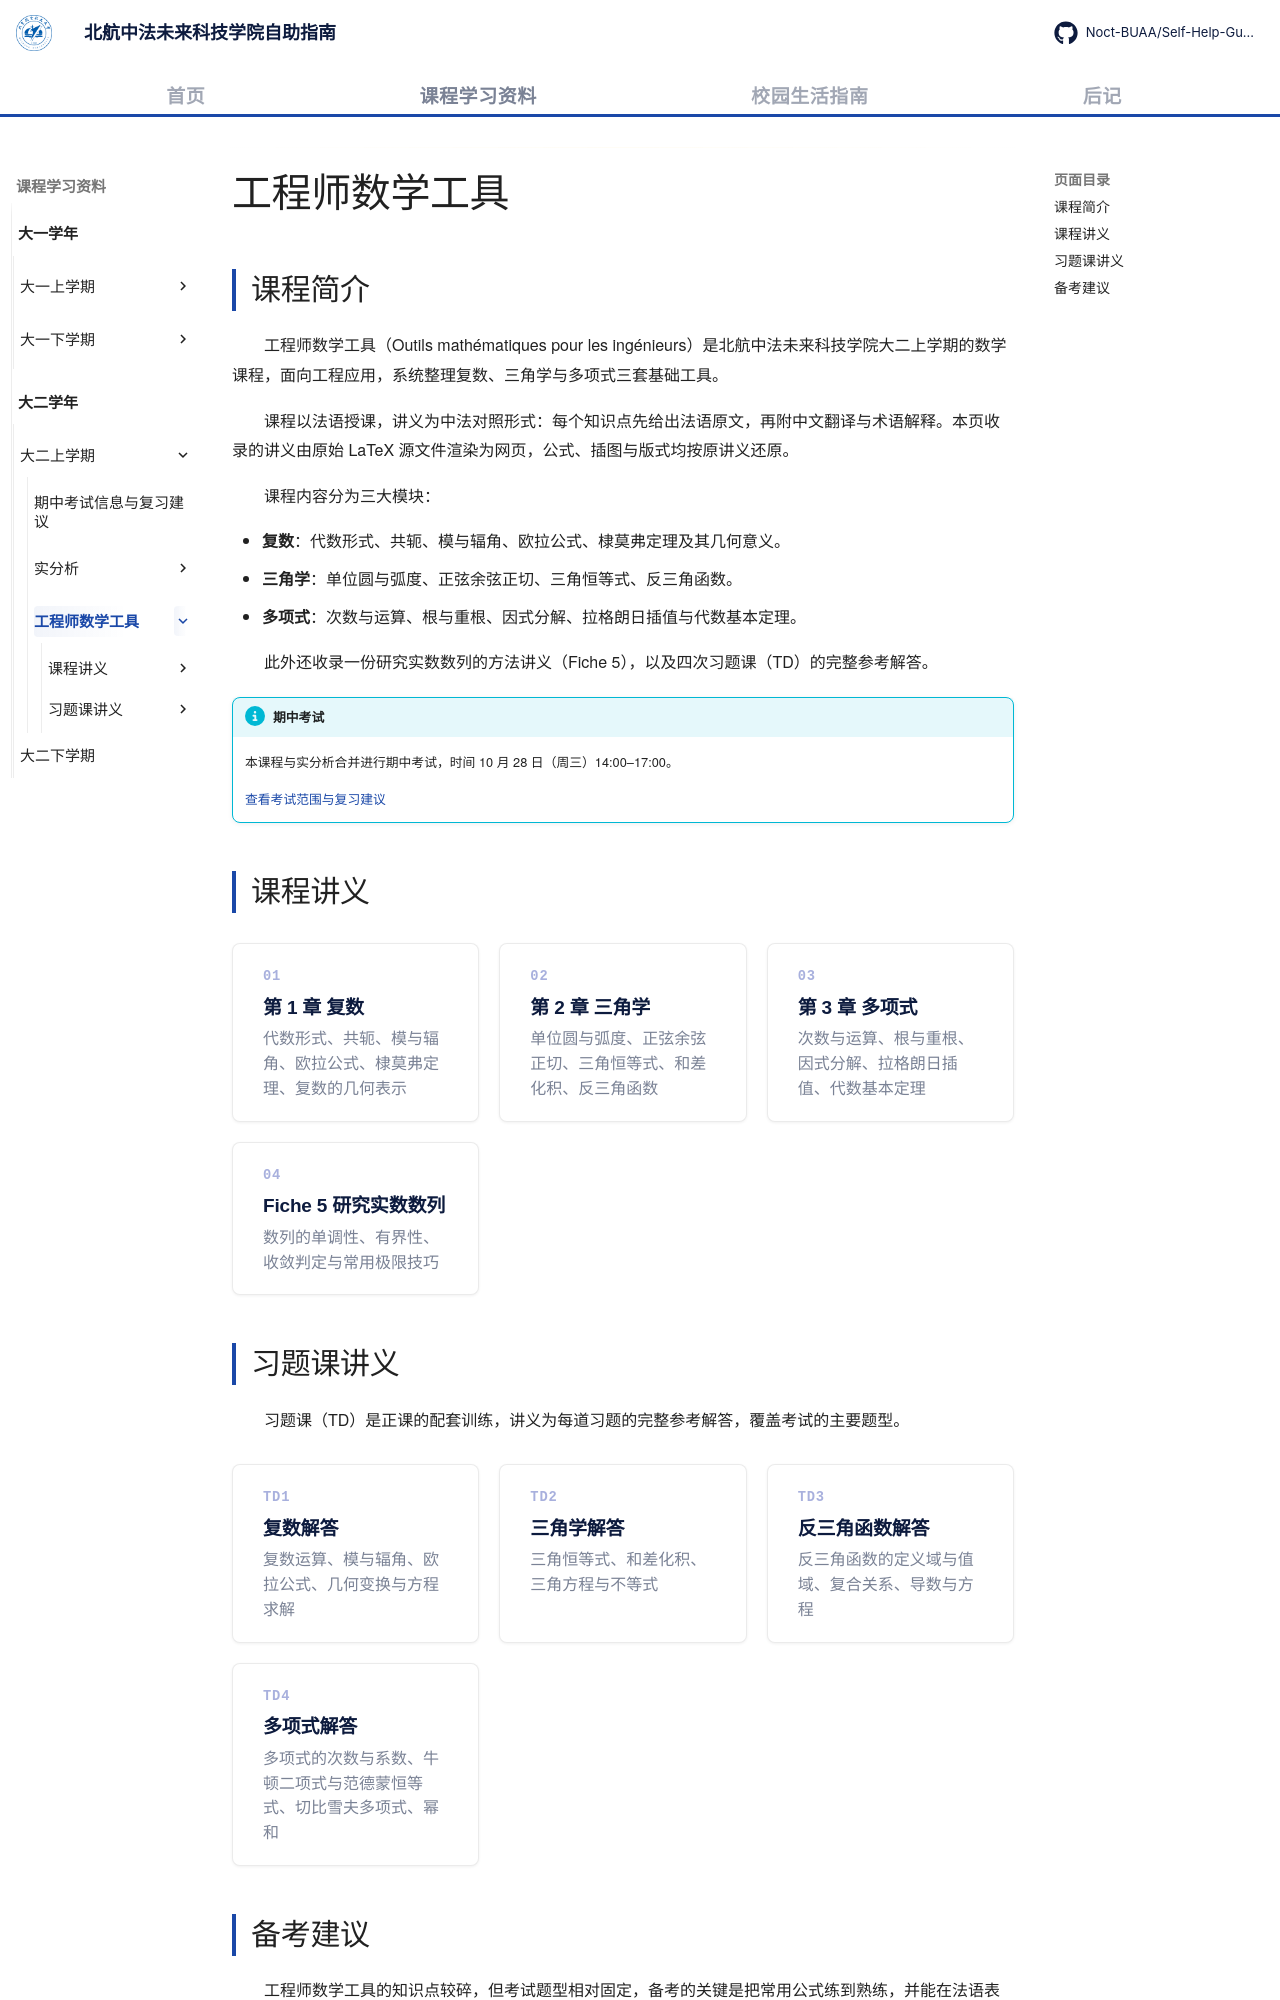

repository: Noct-BUAA/Self-Help-Guide-of-BIFAST-BUAA · page: courses/year2/semester1/工程师数学工具/index.html · generator: mkdocs

---
title: 工程师数学工具
---

# 工程师数学工具

## 课程简介

工程师数学工具（Outils mathématiques pour les ingénieurs）是北航中法未来科技学院大二上学期的数学课程，面向工程应用，系统整理复数、三角学与多项式三套基础工具。

课程以法语授课，讲义为中法对照形式：每个知识点先给出法语原文，再附中文翻译与术语解释。本页收录的讲义由原始 LaTeX 源文件渲染为网页，公式、插图与版式均按原讲义还原。

课程内容分为三大模块：

- **复数**：代数形式、共轭、模与辐角、欧拉公式、棣莫弗定理及其几何意义。
- **三角学**：单位圆与弧度、正弦余弦正切、三角恒等式、反三角函数。
- **多项式**：次数与运算、根与重根、因式分解、拉格朗日插值与代数基本定理。

此外还收录一份研究实数数列的方法讲义（Fiche 5），以及四次习题课（TD）的完整参考解答。

!!! info "期中考试"

    本课程与实分析合并进行期中考试，时间 10 月 28 日（周三）14:00–17:00。

    [查看考试范围与复习建议](../期中考试.md)

## 课程讲义

<div class="card-grid card-grid--three">

  <a class="card" href="课程讲义/01-nombres-complexes">
    <div class="card-num">01</div>
    <h3>第 1 章 复数</h3>
    <p>代数形式、共轭、模与辐角、欧拉公式、棣莫弗定理、复数的几何表示</p>
  </a>

  <a class="card" href="课程讲义/02-trigonometrie">
    <div class="card-num">02</div>
    <h3>第 2 章 三角学</h3>
    <p>单位圆与弧度、正弦余弦正切、三角恒等式、和差化积、反三角函数</p>
  </a>

  <a class="card" href="课程讲义/03-polynomes">
    <div class="card-num">03</div>
    <h3>第 3 章 多项式</h3>
    <p>次数与运算、根与重根、因式分解、拉格朗日插值、代数基本定理</p>
  </a>

  <a class="card" href="课程讲义/04-fiche5-suites">
    <div class="card-num">04</div>
    <h3>Fiche 5 研究实数数列</h3>
    <p>数列的单调性、有界性、收敛判定与常用极限技巧</p>
  </a>

</div>

## 习题课讲义

习题课（TD）是正课的配套训练，讲义为每道习题的完整参考解答，覆盖考试的主要题型。

<div class="card-grid card-grid--three">

  <a class="card" href="习题课/td1-nombres-complexes">
    <div class="card-num">TD1</div>
    <h3>复数解答</h3>
    <p>复数运算、模与辐角、欧拉公式、几何变换与方程求解</p>
  </a>

  <a class="card" href="习题课/td2-trigonometrie">
    <div class="card-num">TD2</div>
    <h3>三角学解答</h3>
    <p>三角恒等式、和差化积、三角方程与不等式</p>
  </a>

  <a class="card" href="习题课/td3-fonctions-reciproques">
    <div class="card-num">TD3</div>
    <h3>反三角函数解答</h3>
    <p>反三角函数的定义域与值域、复合关系、导数与方程</p>
  </a>

  <a class="card" href="习题课/td4-polynomes">
    <div class="card-num">TD4</div>
    <h3>多项式解答</h3>
    <p>多项式的次数与系数、牛顿二项式与范德蒙恒等式、切比雪夫多项式、幂和</p>
  </a>

</div>
